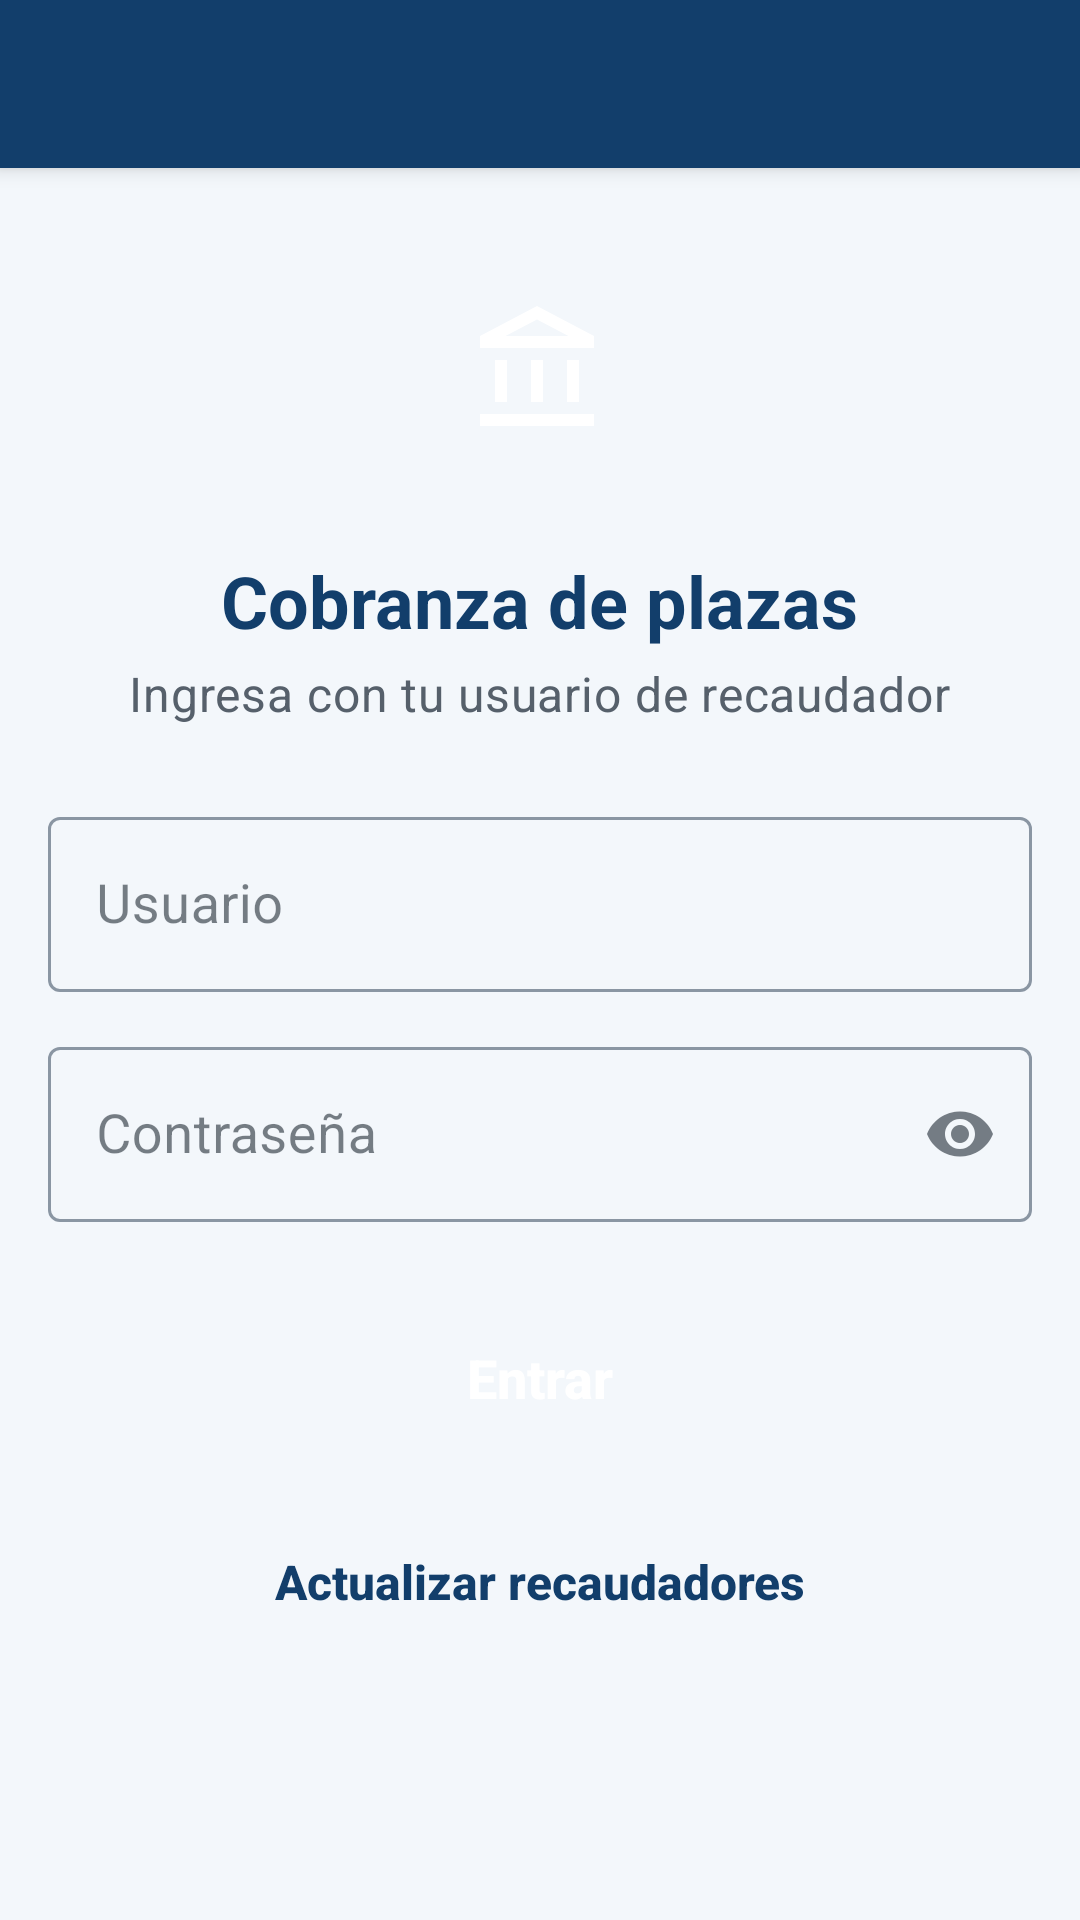

The Android layout XML behind this screen, and the referenced resources:
<!-- AndroidManifest.xml: activity theme AppTheme.NoActionBar -->
<!-- res/layout/activity_logueo.xml -->
<?xml version="1.0" encoding="utf-8"?>
<androidx.coordinatorlayout.widget.CoordinatorLayout xmlns:android="http://schemas.android.com/apk/res/android"
    xmlns:app="http://schemas.android.com/apk/res-auto"
    xmlns:tools="http://schemas.android.com/tools"
    android:layout_width="match_parent"
    android:layout_height="match_parent"
    android:background="@color/background"
    tools:context=".LogueoActivity">

    <com.google.android.material.appbar.AppBarLayout
        android:layout_width="match_parent"
        android:layout_height="wrap_content"
        android:theme="@style/AppTheme.AppBarOverlay">

        <include layout="@layout/toolbar" />

    </com.google.android.material.appbar.AppBarLayout>

    <include layout="@layout/content_logueo" />

</androidx.coordinatorlayout.widget.CoordinatorLayout>
<!-- res/layout/toolbar.xml (included above) -->
<?xml version="1.0" encoding="utf-8"?>
<com.google.android.material.appbar.MaterialToolbar xmlns:android="http://schemas.android.com/apk/res/android"
    xmlns:app="http://schemas.android.com/apk/res-auto"
    android:id="@+id/toolbar"
    style="@style/Widget.Cobranza.Toolbar"
    android:layout_width="match_parent"
    android:layout_height="?attr/actionBarSize"
    android:background="@color/primary"
    android:theme="@style/AppTheme.AppBarOverlay"
    app:popupTheme="@style/AppTheme.PopupOverlay" />
<!-- res/layout/content_logueo.xml (included above) -->
<?xml version="1.0" encoding="utf-8"?>
<androidx.core.widget.NestedScrollView xmlns:android="http://schemas.android.com/apk/res/android"
    xmlns:app="http://schemas.android.com/apk/res-auto"
    xmlns:tools="http://schemas.android.com/tools"
    android:layout_width="match_parent"
    android:layout_height="match_parent"
    android:fillViewport="true"
    app:layout_behavior="@string/appbar_scrolling_view_behavior"
    tools:context=".LogueoActivity"
    tools:showIn="@layout/activity_logueo">

    <LinearLayout
        android:layout_width="match_parent"
        android:layout_height="wrap_content"
        android:gravity="center_horizontal"
        android:orientation="vertical"
        android:paddingStart="@dimen/screen_margin"
        android:paddingTop="@dimen/space_xl"
        android:paddingEnd="@dimen/screen_margin"
        android:paddingBottom="@dimen/space_xl">

        
        <ImageView
            android:layout_width="88dp"
            android:layout_height="88dp"
            android:background="@drawable/bg_circle_primary"
            android:contentDescription="@string/cd_simbolo"
            android:padding="20dp"
            android:src="@drawable/ic_account_balance"
            app:tint="@color/white" />

        <TextView
            android:layout_width="wrap_content"
            android:layout_height="wrap_content"
            android:layout_marginTop="@dimen/space_lg"
            android:text="@string/login_titulo"
            android:textAppearance="@style/TextAppearance.Cobranza.Headline" />

        <TextView
            android:layout_width="wrap_content"
            android:layout_height="wrap_content"
            android:layout_marginTop="@dimen/space_xs"
            android:layout_marginBottom="@dimen/space_xl"
            android:gravity="center"
            android:text="@string/login_subtitulo"
            android:textAppearance="@style/TextAppearance.Cobranza.Secondary" />

        <com.google.android.material.textfield.TextInputLayout
            android:layout_width="match_parent"
            android:layout_height="wrap_content"
            android:hint="@string/usuario">

            <com.google.android.material.textfield.TextInputEditText
                style="@style/Widget.Cobranza.TextInputEditText"
                android:id="@+id/etUsuario"
                android:layout_width="match_parent"
                android:layout_height="wrap_content"
                android:imeOptions="actionNext"
                android:inputType="text|textNoSuggestions"
                android:maxLines="1" />
        </com.google.android.material.textfield.TextInputLayout>

        <com.google.android.material.textfield.TextInputLayout
            android:layout_width="match_parent"
            android:layout_height="wrap_content"
            android:layout_marginTop="@dimen/space_md"
            android:hint="@string/contrasena"
            app:endIconMode="password_toggle">

            <com.google.android.material.textfield.TextInputEditText
                style="@style/Widget.Cobranza.TextInputEditText"
                android:id="@+id/etPass"
                android:layout_width="match_parent"
                android:layout_height="wrap_content"
                android:imeOptions="actionDone"
                android:inputType="textPassword"
                android:maxLines="1" />
        </com.google.android.material.textfield.TextInputLayout>

        
        <FrameLayout
            android:layout_width="wrap_content"
            android:layout_height="wrap_content"
            android:layout_marginTop="@dimen/space_md">

            <ProgressBar
                android:id="@+id/pbActualizaRecaudadores"
                style="?android:attr/progressBarStyle"
                android:layout_width="wrap_content"
                android:layout_height="wrap_content"
                android:indeterminateTint="@color/primary_medium"
                android:visibility="gone" />
        </FrameLayout>

        <Button
            android:id="@+id/btnConfirmarUsuario"
            style="@style/Widget.Cobranza.Button"
            android:layout_width="match_parent"
            android:layout_height="wrap_content"
            android:layout_marginTop="@dimen/space_md"
            android:text="@string/entrar" />

        
        <Button
            android:id="@+id/fabActualizarRecaudadores"
            style="@style/Widget.Cobranza.Button.Outlined"
            android:layout_width="match_parent"
            android:layout_height="wrap_content"
            android:layout_marginTop="@dimen/space_md"
            android:minHeight="@dimen/touch_preferred"
            android:text="@string/actualizar_recaudadores"
            app:icon="@drawable/ic_sync"
            app:iconGravity="textStart" />

    </LinearLayout>
</androidx.core.widget.NestedScrollView>
<!-- resources referenced by this layout -->
<resources>
  <color name="background">#F3F7FB</color>
  <color name="primary">#123E6B</color>
  <color name="primary_medium">#1A5490</color>
  <color name="white">#FFFFFF</color>
  <dimen name="screen_margin">16dp</dimen>
  <dimen name="space_lg">16dp</dimen>
  <dimen name="space_md">12dp</dimen>
  <dimen name="space_xl">24dp</dimen>
  <dimen name="space_xs">4dp</dimen>
  <dimen name="touch_preferred">56dp</dimen>
  <string name="actualizar_recaudadores">Actualizar recaudadores</string>
  <string name="cd_simbolo">Cobranza de plazas</string>
  <string name="contrasena">Contraseña</string>
  <string name="entrar">Entrar</string>
  <string name="login_subtitulo">Ingresa con tu usuario de recaudador</string>
  <string name="login_titulo">Cobranza de plazas</string>
  <string name="usuario">Usuario</string>
  <style name="AppTheme.AppBarOverlay" parent="ThemeOverlay.MaterialComponents.Dark.ActionBar" />
  <style name="AppTheme.PopupOverlay" parent="ThemeOverlay.MaterialComponents.Light">
          <item name="android:textSize">@dimen/text_body</item>
      </style>
  <style name="TextAppearance.Cobranza.Headline" parent="TextAppearance.MaterialComponents.Headline5">
          <item name="android:textSize">@dimen/text_headline</item>
          <item name="android:textStyle">bold</item>
          <item name="android:textColor">@color/primary</item>
      </style>
  <style name="TextAppearance.Cobranza.Secondary" parent="TextAppearance.MaterialComponents.Body2">
          <item name="android:textSize">@dimen/text_secondary</item>
          <item name="android:textColor">@color/text_secondary</item>
      </style>
  <style name="Widget.Cobranza.TextInputEditText" parent="Widget.MaterialComponents.TextInputEditText.OutlinedBox">
          <item name="android:textSize">@dimen/text_body</item>
          <item name="android:textColor">@color/field_text</item>
          <item name="android:minHeight">@dimen/touch_preferred</item>
      </style>
  <style name="Widget.Cobranza.Toolbar" parent="Widget.MaterialComponents.Toolbar.Primary">
          <item name="titleTextAppearance">@style/TextAppearance.Cobranza.Toolbar</item>
          <item name="titleTextColor">@color/white</item>
          <item name="subtitleTextColor">@color/primary_container</item>
          <item name="navigationIconTint">@color/white</item>
      </style>
  <style name="AppTheme.NoActionBar" />
  <dimen name="text_body">18sp</dimen>
  <dimen name="text_headline">24sp</dimen>
  <dimen name="text_secondary">16sp</dimen>
  <color name="text_secondary">#56606B</color>
  <style name="TextAppearance.Cobranza.Button" parent="TextAppearance.MaterialComponents.Button">
          <item name="android:textSize">@dimen/text_button</item>
          <item name="android:textStyle">bold</item>
          <item name="android:textAllCaps">false</item>
          <item name="textAllCaps">false</item>
          <item name="android:letterSpacing">0</item>
      </style>
  <dimen name="radius_button">8dp</dimen>
  <dimen name="touch_min">48dp</dimen>
  <style name="TextAppearance.Cobranza.ButtonSecondary" parent="TextAppearance.Cobranza.Button">
          <item name="android:textSize">@dimen/text_secondary</item>
      </style>
  <style name="TextAppearance.Cobranza.Toolbar" parent="TextAppearance.Widget.AppCompat.Toolbar.Title">
          <item name="android:textSize">@dimen/text_title</item>
          <item name="android:fontFamily">sans-serif-medium</item>
          <item name="android:textStyle">normal</item>
      </style>
  <color name="primary_container">#DCEAF7</color>
  <dimen name="text_button">18sp</dimen>
  <dimen name="text_title">20sp</dimen>
</resources>
